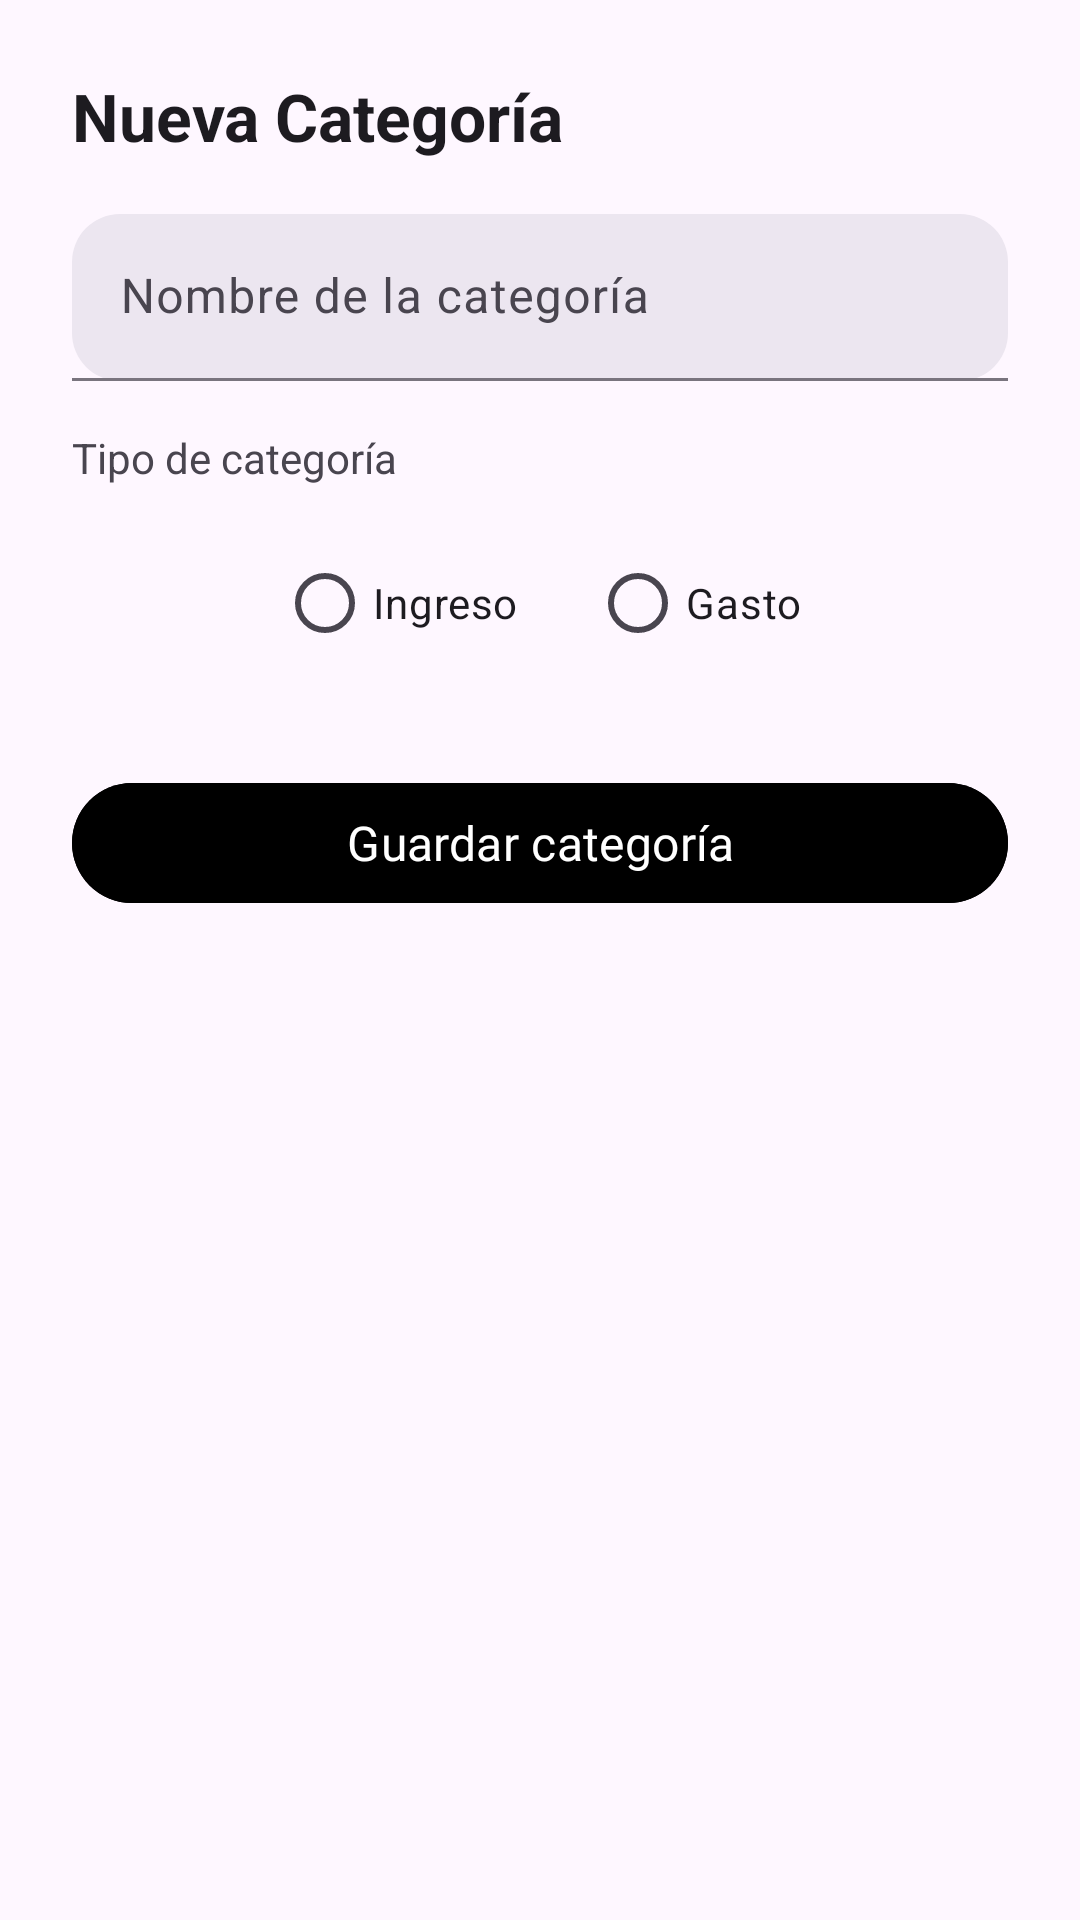

Write the Android layout XML for this screen, with the resource values it uses.
<!-- AndroidManifest.xml: application theme Theme.AgendaPersonal -->
<!-- res/layout/fragment_add_category.xml -->
<?xml version="1.0" encoding="utf-8"?>
<androidx.constraintlayout.widget.ConstraintLayout xmlns:android="http://schemas.android.com/apk/res/android"
    xmlns:app="http://schemas.android.com/apk/res-auto"
    xmlns:tools="http://schemas.android.com/tools"
    android:layout_width="match_parent"
    android:layout_height="match_parent"
    android:padding="24dp"
    android:background="?attr/colorSurface"
    tools:context=".ui.finance.AddCategoryFragment">

    
    <TextView
        android:id="@+id/tv_title"
        android:layout_width="wrap_content"
        android:layout_height="wrap_content"
        android:text="Nueva Categoría"
        android:textSize="22sp"
        android:textStyle="bold"
        android:textColor="?attr/colorOnSurface"
        app:layout_constraintTop_toTopOf="parent"
        app:layout_constraintStart_toStartOf="parent"
        android:layout_marginBottom="8dp" />

    
    <com.google.android.material.textfield.TextInputLayout
        android:id="@+id/til_category_name"
        style="@style/Widget.Material3.TextInputLayout.FilledBox"
        android:layout_width="0dp"
        android:layout_height="wrap_content"
        android:hint="Nombre de la categoría"
        app:boxCornerRadiusTopStart="16dp"
        app:boxCornerRadiusTopEnd="16dp"
        app:boxCornerRadiusBottomStart="16dp"
        app:boxCornerRadiusBottomEnd="16dp"
        android:layout_marginTop="18dp"
        app:boxBackgroundMode="filled"
        app:boxBackgroundColor="?attr/colorSurfaceContainerHigh"
        app:startIconTint="?attr/colorPrimary"
        app:layout_constraintTop_toBottomOf="@id/tv_title"
        app:layout_constraintStart_toStartOf="parent"
        app:layout_constraintEnd_toEndOf="parent">

        <com.google.android.material.textfield.TextInputEditText
            android:id="@+id/et_category_name"
            android:layout_width="match_parent"
            android:layout_height="wrap_content"
            android:inputType="textCapWords"
            android:textColor="?attr/colorOnSurface"
            android:textSize="16sp"
            tools:text="Educación" />
    </com.google.android.material.textfield.TextInputLayout>

    
    <TextView
        android:id="@+id/tv_type_label"
        android:layout_width="wrap_content"
        android:layout_height="wrap_content"
        android:text="Tipo de categoría"
        android:textColor="?attr/colorOnSurfaceVariant"
        android:textSize="14sp"
        app:layout_constraintTop_toBottomOf="@id/til_category_name"
        app:layout_constraintStart_toStartOf="parent"
        android:layout_marginTop="16dp" />

    <RadioGroup
        android:id="@+id/rg_category_type"
        android:layout_width="0dp"
        android:layout_height="wrap_content"
        android:orientation="horizontal"
        android:gravity="center"
        android:layout_marginTop="15dp"
        app:layout_constraintTop_toBottomOf="@id/tv_type_label"
        app:layout_constraintStart_toStartOf="parent"
        app:layout_constraintEnd_toEndOf="parent">

        <RadioButton
            android:id="@+id/rb_ingreso"
            android:layout_width="wrap_content"
            android:layout_height="wrap_content"
            android:buttonTint="?attr/colorPrimary"
            android:text="Ingreso"
            android:textColor="?attr/colorOnSurface"
            android:layout_marginEnd="24dp" />

        <RadioButton
            android:id="@+id/rb_gasto"
            android:layout_width="wrap_content"
            android:layout_height="wrap_content"
            android:buttonTint="?attr/colorPrimary"
            android:text="Gasto"
            android:textColor="?attr/colorOnSurface" />
    </RadioGroup>

    
    <com.google.android.material.button.MaterialButton
        android:id="@+id/btn_save_category"
        android:layout_width="0dp"
        android:layout_height="wrap_content"
        android:text="Guardar categoría"
        android:textAllCaps="false"
        android:textSize="16sp"
        android:backgroundTint="@color/black"
        android:fontFamily="@font/poppins_medium"
        app:cornerRadius="24dp"
        app:icon="@drawable/ic_save"
        app:iconTint="@android:color/white"
        app:backgroundTint="?attr/colorPrimary"
        app:layout_constraintTop_toBottomOf="@id/rg_category_type"
        app:layout_constraintStart_toStartOf="parent"
        app:layout_constraintEnd_toEndOf="parent"
        android:layout_marginTop="32dp" />

</androidx.constraintlayout.widget.ConstraintLayout>
<!-- resources referenced by this layout -->
<resources>
  <color name="black">#FF000000</color>
  <style name="Theme.AgendaPersonal" parent="Base.Theme.AgendaPersonal">
          <item name="bottomNavigationStyle">@style/Widget.App.BottomNavigationView</item>
      </style>
  <style name="Base.Theme.AgendaPersonal" parent="Theme.Material3.DayNight.NoActionBar">
      </style>
  <style name="Widget.App.BottomNavigationView" parent="Widget.Material3.BottomNavigationView">
          <item name="itemIconTint">@null</item>
      </style>
</resources>
